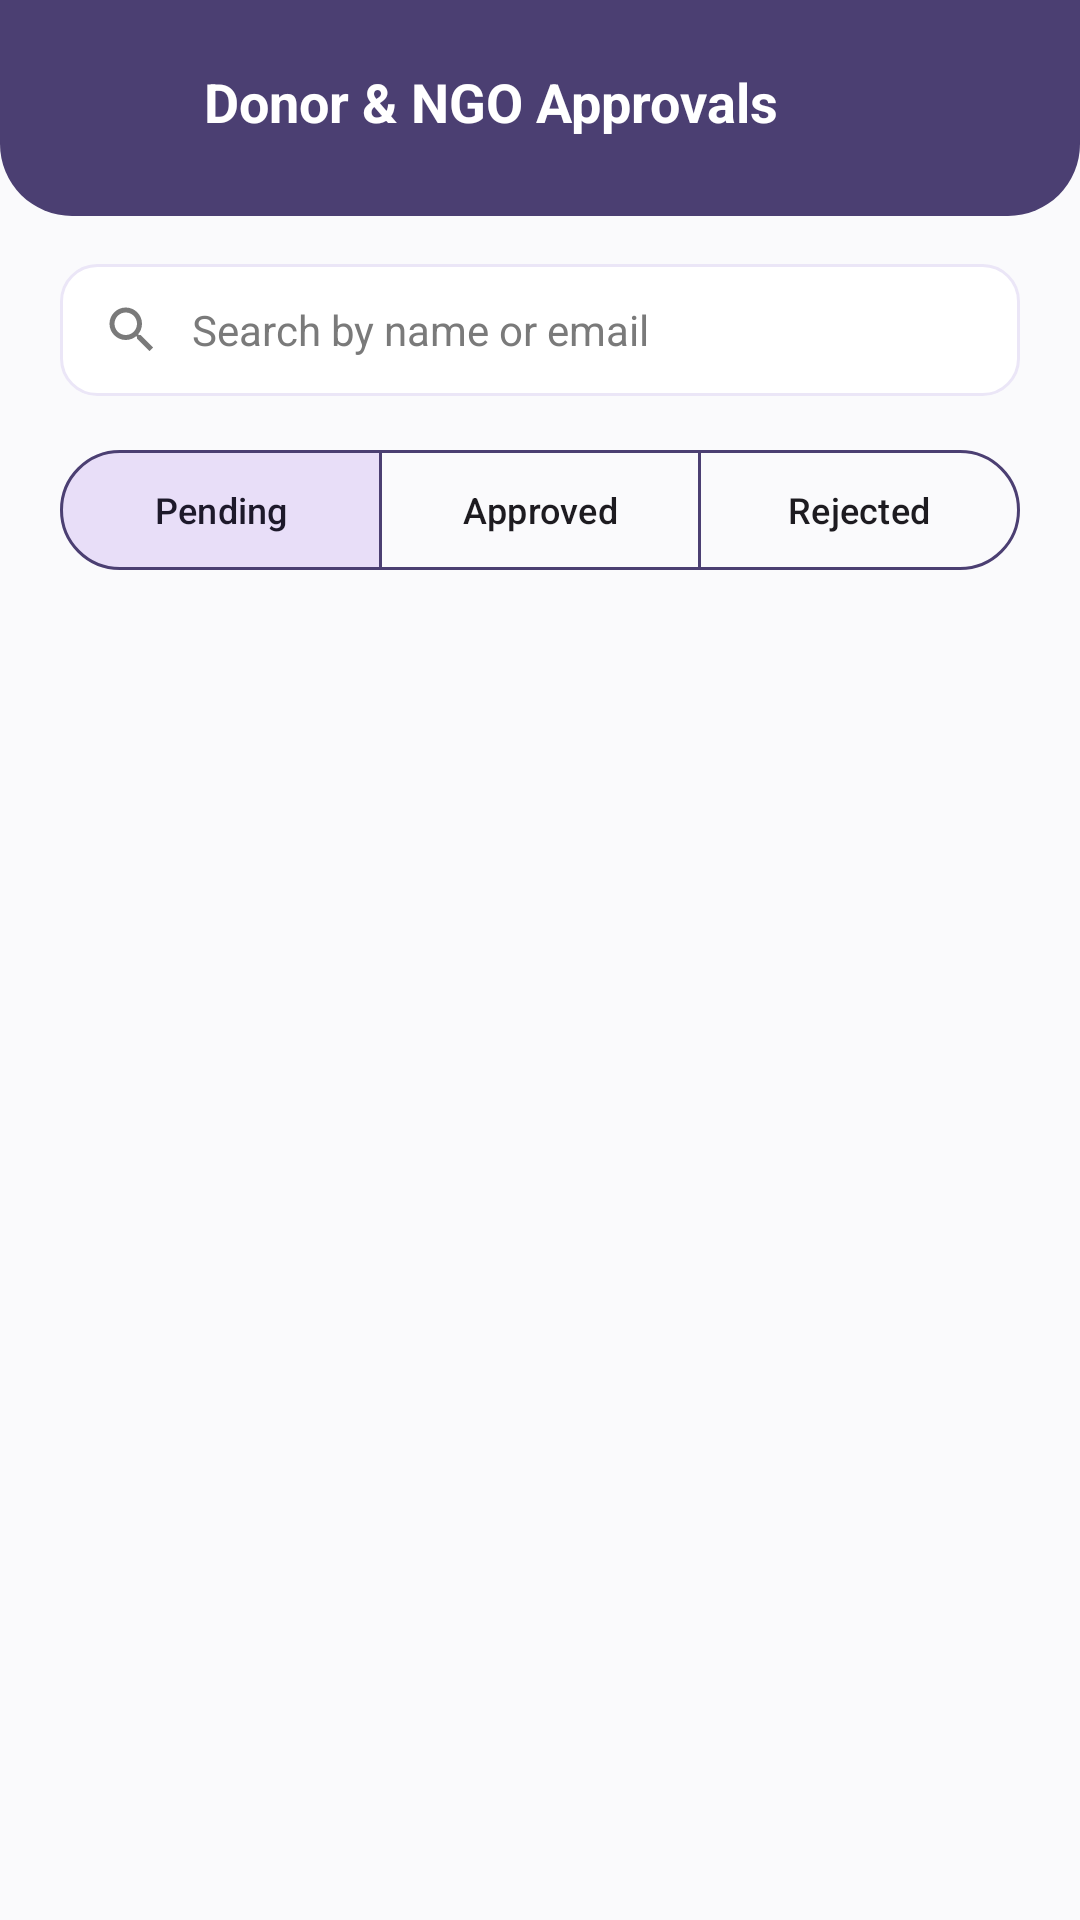

Android layout source for this screen:
<!-- AndroidManifest.xml: application theme Theme.Food_saver -->
<!-- res/layout/activity_approvals.xml -->
<?xml version="1.0" encoding="utf-8"?>
<LinearLayout xmlns:android="http://schemas.android.com/apk/res/android"
    xmlns:app="http://schemas.android.com/apk/res-auto"
    xmlns:tools="http://schemas.android.com/tools"
    android:layout_width="match_parent"
    android:layout_height="match_parent"
    android:background="@color/cream_background"
    android:orientation="vertical">


    <LinearLayout
        android:layout_width="match_parent"
        android:layout_height="wrap_content"
        android:background="@drawable/bg_header_purple"
        android:fitsSystemWindows="true"
        android:orientation="horizontal"
        android:gravity="center_vertical"
        android:paddingHorizontal="20dp"
        android:paddingTop="16dp"
        android:paddingBottom="20dp">

        <ImageButton
            android:id="@+id/btnBack"
            android:layout_width="36dp"
            android:layout_height="36dp"
            android:background="?attr/selectableItemBackgroundBorderless"
            android:contentDescription="Back"
            android:src="@drawable/ic_back_arrow"
            app:tint="@color/white" />

        <TextView
            android:layout_width="0dp"
            android:layout_height="wrap_content"
            android:layout_weight="1"
            android:layout_marginStart="12dp"
            android:text="Donor &amp; NGO Approvals"
            android:textColor="@color/white"
            android:textSize="18sp"
            android:textStyle="bold" />

        <ImageButton
            android:id="@+id/btnRefresh"
            android:layout_width="36dp"
            android:layout_height="36dp"
            android:background="?attr/selectableItemBackgroundBorderless"
            android:contentDescription="Refresh"
            android:src="@drawable/ic_refresh"
            app:tint="@color/white" />
    </LinearLayout>


    <EditText
        android:id="@+id/etSearch"
        android:maxLength="50"
        android:layout_width="match_parent"
        android:layout_height="wrap_content"
        android:layout_marginStart="20dp"
        android:layout_marginTop="16dp"
        android:layout_marginEnd="20dp"
        android:background="@drawable/bg_search_box"
        android:drawablePadding="10dp"
        android:drawableStart="@drawable/ic_search"
        android:drawableTint="@color/text_muted"
        android:hint="Search by name or email"
        android:importantForAutofill="no"
        android:inputType="text"
        android:maxLines="1"
        android:paddingStart="14dp"
        android:paddingTop="12dp"
        android:paddingEnd="14dp"
        android:paddingBottom="12dp"
        android:textColor="@color/text_dark"
        android:textColorHint="@color/text_muted"
        android:textSize="14sp"
        tools:ignore="Autofill" />


    <com.google.android.material.button.MaterialButtonToggleGroup
        android:id="@+id/statusToggleGroup"
        android:layout_width="match_parent"
        android:layout_height="wrap_content"
        android:layout_marginStart="20dp"
        android:layout_marginTop="14dp"
        android:layout_marginEnd="20dp"
        app:checkedButton="@id/btnFilterPending"
        app:singleSelection="true">

        <com.google.android.material.button.MaterialButton
            android:id="@+id/btnFilterPending"
            style="@style/Widget.Material3.Button.OutlinedButton"
            android:layout_width="0dp"
            android:layout_height="wrap_content"
            android:layout_weight="1"
            android:text="Pending"
            android:textSize="12sp"
            app:strokeColor="@color/brown_primary" />

        <com.google.android.material.button.MaterialButton
            android:id="@+id/btnFilterApproved"
            style="@style/Widget.Material3.Button.OutlinedButton"
            android:layout_width="0dp"
            android:layout_height="wrap_content"
            android:layout_weight="1"
            android:text="Approved"
            android:textSize="12sp"
            app:strokeColor="@color/brown_primary" />

        <com.google.android.material.button.MaterialButton
            android:id="@+id/btnFilterRejected"
            style="@style/Widget.Material3.Button.OutlinedButton"
            android:layout_width="0dp"
            android:layout_height="wrap_content"
            android:layout_weight="1"
            android:text="Rejected"
            android:textSize="12sp"
            app:strokeColor="@color/brown_primary" />
    </com.google.android.material.button.MaterialButtonToggleGroup>

    <ProgressBar
        android:id="@+id/progressBar"
        android:layout_width="wrap_content"
        android:layout_height="wrap_content"
        android:layout_gravity="center"
        android:layout_marginTop="16dp"
        android:indeterminateTint="@color/brown_primary"
        android:visibility="gone" />

    <TextView
        android:id="@+id/tvEmptyState"
        android:layout_width="match_parent"
        android:layout_height="wrap_content"
        android:layout_marginTop="40dp"
        android:gravity="center"
        android:text="No accounts found"
        android:textColor="@color/text_muted"
        android:textSize="14sp"
        android:visibility="gone" />

    <androidx.recyclerview.widget.RecyclerView
        android:id="@+id/recyclerView"
        android:layout_width="match_parent"
        android:layout_height="0dp"
        android:layout_weight="1"
        android:layout_marginTop="14dp"
        android:clipToPadding="false"
        android:paddingStart="20dp"
        android:paddingEnd="20dp"
        android:paddingBottom="20dp" />

</LinearLayout>
<!-- resources referenced by this layout -->
<resources>
  <color name="brown_primary">@color/indigo_purple</color>
  <color name="cream_background">@color/off_white</color>
  <color name="text_dark">@color/charcoal</color>
  <color name="text_muted">@color/gray_secondary</color>
  <color name="white">#FFFFFF</color>
  <!-- drawable bg_header_purple (drawable) -->
  <?xml version="1.0" encoding="utf-8"?>
  <shape xmlns:android="http://schemas.android.com/apk/res/android"
      android:shape="rectangle">
      <solid android:color="@color/brown_primary" />
      <corners
          android:bottomLeftRadius="24dp"
          android:bottomRightRadius="24dp"
          android:topLeftRadius="0dp"
          android:topRightRadius="0dp" />
  </shape>
  <!-- drawable bg_search_box (drawable) -->
  <?xml version="1.0" encoding="utf-8"?>
  <shape xmlns:android="http://schemas.android.com/apk/res/android"
      android:shape="rectangle">
      <solid android:color="@color/white" />
      <corners android:radius="12dp" />
      <stroke android:width="1dp" android:color="@color/cream_light" />
  </shape>
  <!-- drawable ic_search (drawable) -->
  <vector xmlns:android="http://schemas.android.com/apk/res/android"
      android:width="20dp"
      android:height="20dp"
      android:viewportWidth="24"
      android:viewportHeight="24"
      android:tint="?attr/colorControlNormal">
      <path
          android:fillColor="#FF000000"
          android:pathData="M15.5,14h-0.79l-0.28,-0.27C15.41,12.59 16,11.11 16,9.5 16,5.91 13.09,3 9.5,3S3,5.91 3,9.5 5.91,16 9.5,16c1.61,0 3.09,-0.59 4.23,-1.57l0.27,0.28v0.79l5,4.99L20.49,19l-4.99,-5zM9.5,14C7.01,14 5,11.99 5,9.5S7.01,5 9.5,5 14,7.01 14,9.5 11.99,14 9.5,14z" />
  </vector>
  <style name="Theme.Food_saver" parent="Base.Theme.Food_saver" />
  <color name="indigo_purple">#4B3F72</color>
  <color name="off_white">#FAFAFC</color>
  <color name="charcoal">#2D2D2D</color>
  <color name="gray_secondary">#7A7A7A</color>
  <color name="cream_light">@color/soft_lavender</color>
  <style name="Base.Theme.Food_saver" parent="Theme.Material3.DayNight.NoActionBar">
      </style>
  <color name="soft_lavender">#EBE6F7</color>
</resources>
